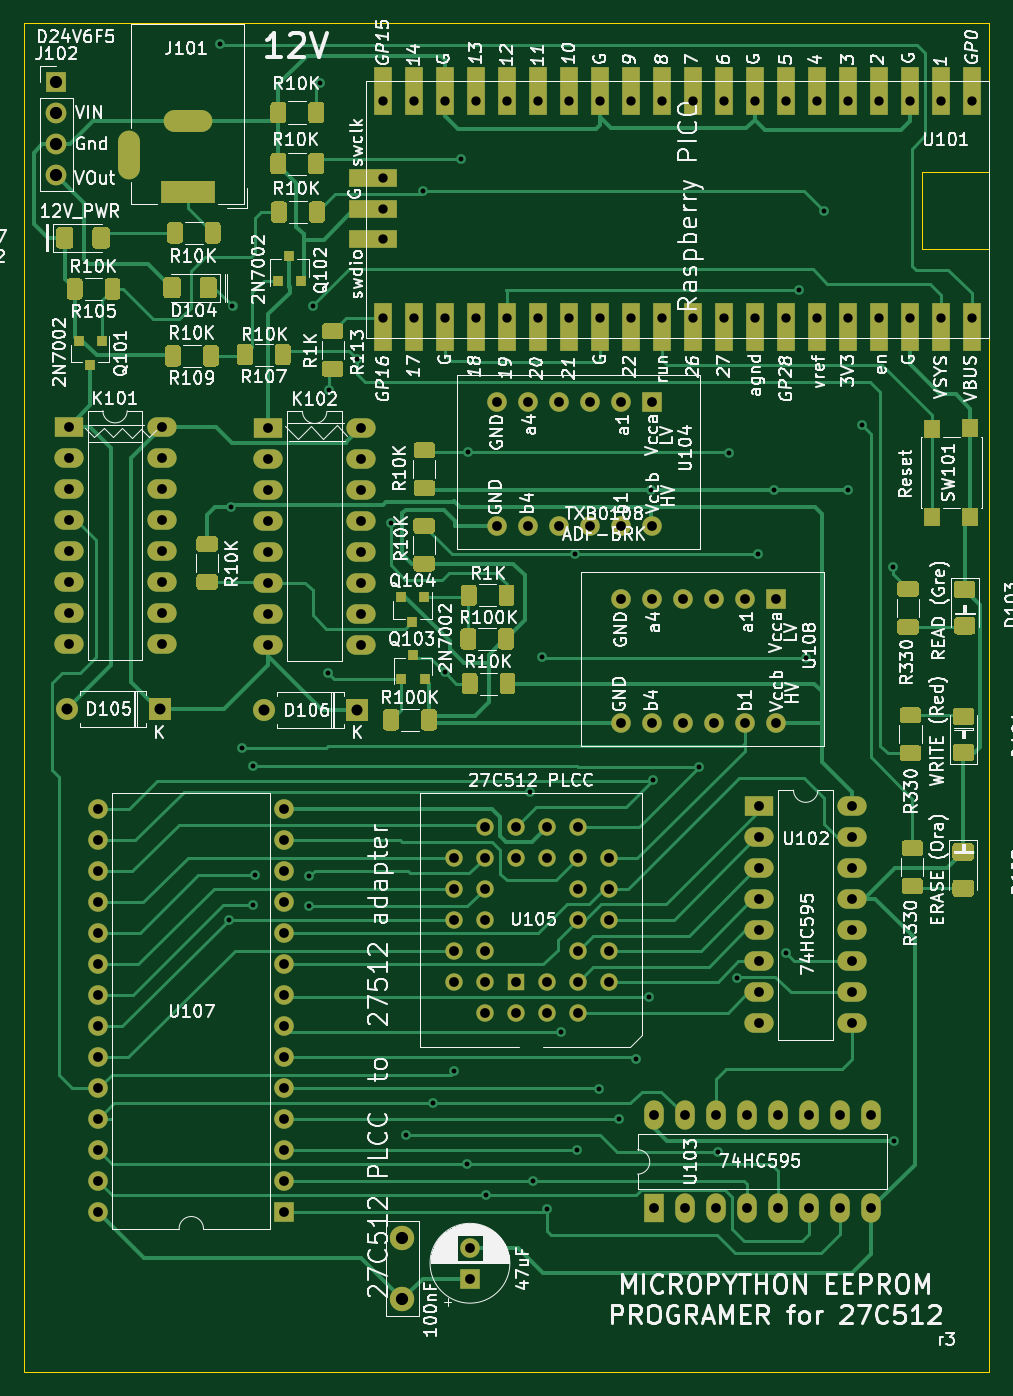
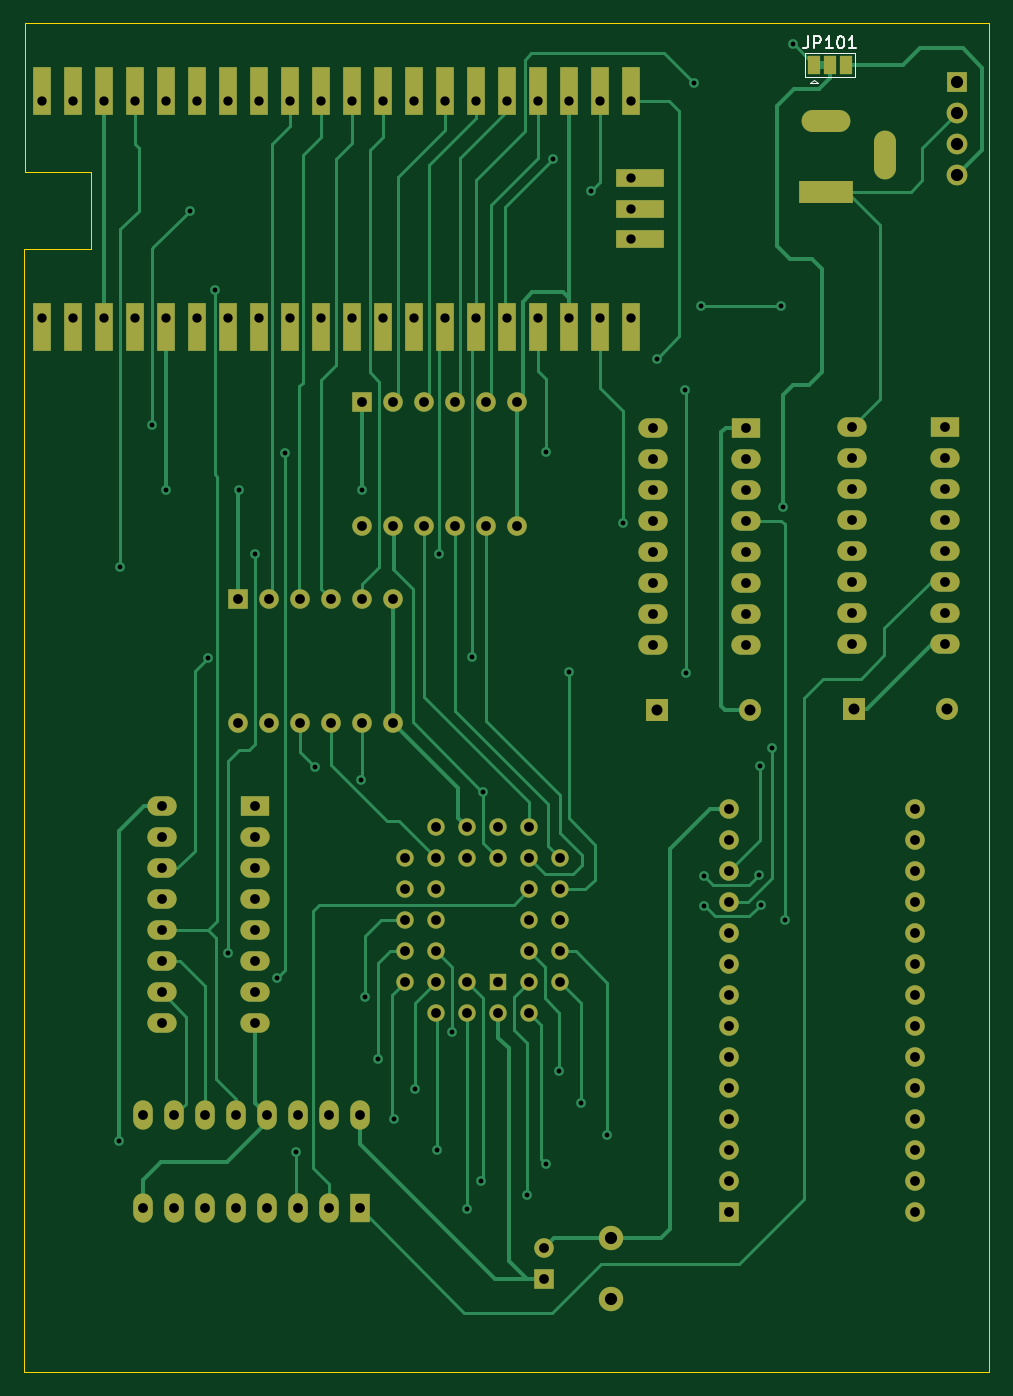
Circuit board: 11 layer files. Board 79.0 x 110.5 mm.
- bottom_copper: PROGRAMMER-GLS27SF512-B_Cu.gbr (32197 bytes)
- bottom_mask: PROGRAMMER-GLS27SF512-B_Mask.gbr (6766 bytes)
- paste: PROGRAMMER-GLS27SF512-B_Paste.gbr (519 bytes)
- bottom_silk: PROGRAMMER-GLS27SF512-B_SilkS.gbr (2172 bytes)
- outline: PROGRAMMER-GLS27SF512-Edge_Cuts.gbr (1051 bytes)
- top_copper: PROGRAMMER-GLS27SF512-F_Cu.gbr (63594 bytes)
- top_mask: PROGRAMMER-GLS27SF512-F_Mask.gbr (23112 bytes)
- paste: PROGRAMMER-GLS27SF512-F_Paste.gbr (16985 bytes)
- top_silk: PROGRAMMER-GLS27SF512-F_SilkS.gbr (191502 bytes)
- drill: PROGRAMMER-GLS27SF512-NPTH.drl (335 bytes)
- drill: PROGRAMMER-GLS27SF512-PTH.drl (4812 bytes)

=== bottom_copper: PROGRAMMER-GLS27SF512-B_Cu.gbr (32197 bytes, source omitted) ===
=== bottom_mask: PROGRAMMER-GLS27SF512-B_Mask.gbr (6766 bytes, source omitted) ===
=== paste: PROGRAMMER-GLS27SF512-B_Paste.gbr ===
%TF.GenerationSoftware,KiCad,Pcbnew,5.1.12-84ad8e8a86~92~ubuntu18.04.1*%
%TF.CreationDate,2023-06-26T22:09:47+02:00*%
%TF.ProjectId,PROGRAMMER-GLS27SF512,50524f47-5241-44d4-9d45-522d474c5332,1*%
%TF.SameCoordinates,Original*%
%TF.FileFunction,Paste,Bot*%
%TF.FilePolarity,Positive*%
%FSLAX46Y46*%
G04 Gerber Fmt 4.6, Leading zero omitted, Abs format (unit mm)*
G04 Created by KiCad (PCBNEW 5.1.12-84ad8e8a86~92~ubuntu18.04.1) date 2023-06-26 22:09:47*
%MOMM*%
%LPD*%
G01*
G04 APERTURE LIST*
G04 APERTURE END LIST*
M02*

=== bottom_silk: PROGRAMMER-GLS27SF512-B_SilkS.gbr ===
%TF.GenerationSoftware,KiCad,Pcbnew,5.1.12-84ad8e8a86~92~ubuntu18.04.1*%
%TF.CreationDate,2023-06-26T22:09:47+02:00*%
%TF.ProjectId,PROGRAMMER-GLS27SF512,50524f47-5241-44d4-9d45-522d474c5332,1*%
%TF.SameCoordinates,Original*%
%TF.FileFunction,Legend,Bot*%
%TF.FilePolarity,Positive*%
%FSLAX46Y46*%
G04 Gerber Fmt 4.6, Leading zero omitted, Abs format (unit mm)*
G04 Created by KiCad (PCBNEW 5.1.12-84ad8e8a86~92~ubuntu18.04.1) date 2023-06-26 22:09:47*
%MOMM*%
%LPD*%
G01*
G04 APERTURE LIST*
%ADD10C,0.120000*%
%ADD11C,0.150000*%
G04 APERTURE END LIST*
D10*
%TO.C,JP101*%
X78359000Y-59239000D02*
X78059000Y-59539000D01*
X78659000Y-59539000D02*
X78059000Y-59539000D01*
X78359000Y-59239000D02*
X78659000Y-59539000D01*
X79109000Y-59039000D02*
X79109000Y-57039000D01*
X75009000Y-59039000D02*
X79109000Y-59039000D01*
X75009000Y-57039000D02*
X75009000Y-59039000D01*
X79109000Y-57039000D02*
X75009000Y-57039000D01*
D11*
X78844714Y-55691380D02*
X78844714Y-56405666D01*
X78892333Y-56548523D01*
X78987571Y-56643761D01*
X79130428Y-56691380D01*
X79225666Y-56691380D01*
X78368523Y-56691380D02*
X78368523Y-55691380D01*
X77987571Y-55691380D01*
X77892333Y-55739000D01*
X77844714Y-55786619D01*
X77797095Y-55881857D01*
X77797095Y-56024714D01*
X77844714Y-56119952D01*
X77892333Y-56167571D01*
X77987571Y-56215190D01*
X78368523Y-56215190D01*
X76844714Y-56691380D02*
X77416142Y-56691380D01*
X77130428Y-56691380D02*
X77130428Y-55691380D01*
X77225666Y-55834238D01*
X77320904Y-55929476D01*
X77416142Y-55977095D01*
X76225666Y-55691380D02*
X76130428Y-55691380D01*
X76035190Y-55739000D01*
X75987571Y-55786619D01*
X75939952Y-55881857D01*
X75892333Y-56072333D01*
X75892333Y-56310428D01*
X75939952Y-56500904D01*
X75987571Y-56596142D01*
X76035190Y-56643761D01*
X76130428Y-56691380D01*
X76225666Y-56691380D01*
X76320904Y-56643761D01*
X76368523Y-56596142D01*
X76416142Y-56500904D01*
X76463761Y-56310428D01*
X76463761Y-56072333D01*
X76416142Y-55881857D01*
X76368523Y-55786619D01*
X76320904Y-55739000D01*
X76225666Y-55691380D01*
X74939952Y-56691380D02*
X75511380Y-56691380D01*
X75225666Y-56691380D02*
X75225666Y-55691380D01*
X75320904Y-55834238D01*
X75416142Y-55929476D01*
X75511380Y-55977095D01*
%TD*%
M02*

=== outline: PROGRAMMER-GLS27SF512-Edge_Cuts.gbr ===
%TF.GenerationSoftware,KiCad,Pcbnew,5.1.12-84ad8e8a86~92~ubuntu18.04.1*%
%TF.CreationDate,2023-06-26T22:09:47+02:00*%
%TF.ProjectId,PROGRAMMER-GLS27SF512,50524f47-5241-44d4-9d45-522d474c5332,1*%
%TF.SameCoordinates,Original*%
%TF.FileFunction,Profile,NP*%
%FSLAX46Y46*%
G04 Gerber Fmt 4.6, Leading zero omitted, Abs format (unit mm)*
G04 Created by KiCad (PCBNEW 5.1.12-84ad8e8a86~92~ubuntu18.04.1) date 2023-06-26 22:09:47*
%MOMM*%
%LPD*%
G01*
G04 APERTURE LIST*
%TA.AperFunction,Profile*%
%ADD10C,0.050000*%
%TD*%
G04 APERTURE END LIST*
D10*
X143052800Y-165100000D02*
X138785600Y-165100000D01*
X143052800Y-73152000D02*
X143052800Y-165100000D01*
X137566400Y-73152000D02*
X143052800Y-73152000D01*
X137566400Y-66852800D02*
X137566400Y-73152000D01*
X143027400Y-66852800D02*
X137566400Y-66852800D01*
X143027400Y-58877200D02*
X143027400Y-66852800D01*
X64008000Y-165100000D02*
X138785600Y-165100000D01*
X64008000Y-54635400D02*
X64008000Y-165100000D01*
X143027400Y-54635400D02*
X64008000Y-54635400D01*
X143027400Y-58877200D02*
X143027400Y-54635400D01*
M02*

=== top_copper: PROGRAMMER-GLS27SF512-F_Cu.gbr (63594 bytes, source omitted) ===
=== top_mask: PROGRAMMER-GLS27SF512-F_Mask.gbr (23112 bytes, source omitted) ===
=== paste: PROGRAMMER-GLS27SF512-F_Paste.gbr (16985 bytes, source omitted) ===
=== top_silk: PROGRAMMER-GLS27SF512-F_SilkS.gbr (191502 bytes, source omitted) ===
=== drill: PROGRAMMER-GLS27SF512-NPTH.drl ===
M48
; DRILL file {KiCad 5.1.12-84ad8e8a86~92~ubuntu18.04.1} date lun 26 jun 2023 22:09:50 CEST
; FORMAT={-:-/ absolute / metric / decimal}
; #@! TF.CreationDate,2023-06-26T22:09:50+02:00
; #@! TF.GenerationSoftware,Kicad,Pcbnew,5.1.12-84ad8e8a86~92~ubuntu18.04.1
; #@! TF.FileFunction,NonPlated,1,2,NPTH
FMAT,2
METRIC
%
G90
G05
T0
M30

=== drill: PROGRAMMER-GLS27SF512-PTH.drl ===
M48
; DRILL file {KiCad 5.1.12-84ad8e8a86~92~ubuntu18.04.1} date lun 26 jun 2023 22:09:50 CEST
; FORMAT={-:-/ absolute / metric / decimal}
; #@! TF.CreationDate,2023-06-26T22:09:50+02:00
; #@! TF.GenerationSoftware,Kicad,Pcbnew,5.1.12-84ad8e8a86~92~ubuntu18.04.1
; #@! TF.FileFunction,Plated,1,2,PTH
FMAT,2
METRIC
T1C0.400
T2C0.762
T3C0.800
T4C0.900
T5C1.000
%
G90
G05
T1
X80.061Y-56.363
X80.779Y-128.085
X80.932Y-94.252
X81.051Y-77.826
X81.839Y-114.046
X82.728Y-126.873
X82.753Y-115.519
X82.88Y-124.409
X87.351Y-124.511
X87.351Y-126.975
X87.655Y-77.8
X88.189Y-59.512
X88.875Y-107.874
X88.925Y-84.658
X91.262Y-82.118
X94.005Y-95.606
X95.301Y-145.72
X96.672Y-68.402
X97.46Y-143.129
X98.476Y-107.823
X99.238Y-140.487
X99.746Y-65.735
X100.305Y-148.082
X100.33Y-89.789
X101.854Y-150.597
X105.461Y-117.653
X105.639Y-149.504
X106.408Y-106.586
X106.832Y-151.816
X108.001Y-137.312
X109.093Y-98.095
X109.271Y-146.939
X111.049Y-141.961
X112.751Y-144.45
X114.097Y-139.471
X115.189Y-134.417
X115.366Y-92.838
X115.494Y-116.611
X119.278Y-115.545
X120.802Y-147.142
X121.717Y-89.814
X122.352Y-132.817
X124.13Y-98.146
X125.452Y-92.838
X126.39Y-130.835
X127.457Y-76.479
X128.041Y-106.655
X129.489Y-69.977
X131.47Y-92.837
X132.613Y-87.579
X135.204Y-99.162
X135.28Y-146.253
T2
X93.37Y-60.985
X93.37Y-67.335
X93.37Y-69.875
X93.37Y-72.288
X93.37Y-78.765
X95.91Y-60.985
X95.91Y-78.765
X98.45Y-60.985
X98.45Y-78.765
X100.99Y-60.985
X100.99Y-78.765
X103.53Y-60.985
X103.53Y-78.765
X106.07Y-60.985
X106.07Y-78.765
X108.61Y-60.985
X108.61Y-78.765
X111.15Y-60.985
X111.15Y-78.765
X113.69Y-60.985
X113.69Y-78.765
X116.23Y-60.985
X116.23Y-78.765
X118.77Y-60.985
X118.77Y-78.765
X121.31Y-60.985
X121.31Y-78.765
X123.85Y-60.985
X123.85Y-78.765
X126.39Y-60.985
X126.39Y-78.765
X128.93Y-60.985
X128.93Y-78.765
X131.47Y-60.985
X131.47Y-78.765
X134.01Y-60.985
X134.01Y-78.765
X136.55Y-60.985
X136.55Y-78.765
X139.09Y-60.985
X139.09Y-78.765
X141.63Y-60.985
X141.63Y-78.765
T3
X67.615Y-87.706
X67.615Y-90.246
X67.615Y-92.786
X67.615Y-95.326
X67.615Y-97.866
X67.615Y-100.406
X67.615Y-102.946
X67.615Y-105.486
X70.053Y-119.05
X70.053Y-121.59
X70.053Y-124.13
X70.053Y-126.67
X70.053Y-129.21
X70.053Y-131.75
X70.053Y-134.29
X70.053Y-136.83
X70.053Y-139.37
X70.053Y-141.91
X70.053Y-144.45
X70.053Y-146.99
X70.053Y-149.53
X70.053Y-152.07
X75.235Y-87.706
X75.235Y-90.246
X75.235Y-92.786
X75.235Y-95.326
X75.235Y-97.866
X75.235Y-100.406
X75.235Y-102.946
X75.235Y-105.486
X83.972Y-87.757
X83.972Y-90.297
X83.972Y-92.837
X83.972Y-95.377
X83.972Y-97.917
X83.972Y-100.457
X83.972Y-102.997
X83.972Y-105.537
X85.293Y-119.05
X85.293Y-121.59
X85.293Y-124.13
X85.293Y-126.67
X85.293Y-129.21
X85.293Y-131.75
X85.293Y-134.29
X85.293Y-136.83
X85.293Y-139.37
X85.293Y-141.91
X85.293Y-144.45
X85.293Y-146.99
X85.293Y-149.53
X85.293Y-152.07
X91.592Y-87.757
X91.592Y-90.297
X91.592Y-92.837
X91.592Y-95.377
X91.592Y-97.917
X91.592Y-100.457
X91.592Y-102.997
X91.592Y-105.537
X99.162Y-123.038
X99.162Y-125.578
X99.162Y-128.118
X99.162Y-130.658
X99.162Y-133.198
X100.508Y-154.98
X100.508Y-157.48
X101.702Y-120.498
X101.702Y-123.038
X101.702Y-125.578
X101.702Y-128.118
X101.702Y-130.658
X101.702Y-133.198
X101.702Y-135.738
X102.692Y-85.649
X102.692Y-95.809
X104.242Y-120.498
X104.242Y-123.038
X104.242Y-133.198
X104.242Y-135.738
X105.232Y-85.649
X105.232Y-95.809
X106.782Y-120.498
X106.782Y-123.038
X106.782Y-133.198
X106.782Y-135.738
X107.772Y-85.649
X107.772Y-95.809
X109.322Y-120.498
X109.322Y-123.038
X109.322Y-125.578
X109.322Y-128.118
X109.322Y-130.658
X109.322Y-133.198
X109.322Y-135.738
X110.312Y-85.649
X110.312Y-95.809
X111.862Y-123.038
X111.862Y-125.578
X111.862Y-128.118
X111.862Y-130.658
X111.862Y-133.198
X112.852Y-85.649
X112.852Y-95.809
X112.852Y-101.803
X112.852Y-111.963
X115.392Y-85.649
X115.392Y-95.809
X115.392Y-101.803
X115.392Y-111.963
X115.57Y-144.12
X115.57Y-151.74
X117.932Y-101.803
X117.932Y-111.963
X118.11Y-144.12
X118.11Y-151.74
X120.472Y-101.803
X120.472Y-111.963
X120.65Y-144.12
X120.65Y-151.74
X123.012Y-101.803
X123.012Y-111.963
X123.19Y-144.12
X123.19Y-151.74
X124.206Y-118.796
X124.206Y-121.336
X124.206Y-123.876
X124.206Y-126.416
X124.206Y-128.956
X124.206Y-131.496
X124.206Y-134.036
X124.206Y-136.576
X125.552Y-101.803
X125.552Y-111.963
X125.73Y-144.12
X125.73Y-151.74
X128.27Y-144.12
X128.27Y-151.74
X130.81Y-144.12
X130.81Y-151.74
X131.826Y-118.796
X131.826Y-121.336
X131.826Y-123.876
X131.826Y-126.416
X131.826Y-128.956
X131.826Y-131.496
X131.826Y-134.036
X131.826Y-136.576
X133.35Y-144.12
X133.35Y-151.74
T4
X67.462Y-110.846
X75.082Y-110.846
X83.642Y-110.871
X91.262Y-110.871
T5
X66.624Y-59.461
X66.624Y-62.001
X66.624Y-64.541
X66.624Y-67.081
X94.971Y-154.153
X94.971Y-159.153
T3
G00X72.568Y-64.328
M15
G01X72.568Y-66.528
M16
G05
G00X78.468Y-62.628
M15
G01X76.268Y-62.628
M16
G05
G00X78.668Y-68.428
M15
G01X76.068Y-68.428
M16
G05
T0
M30

